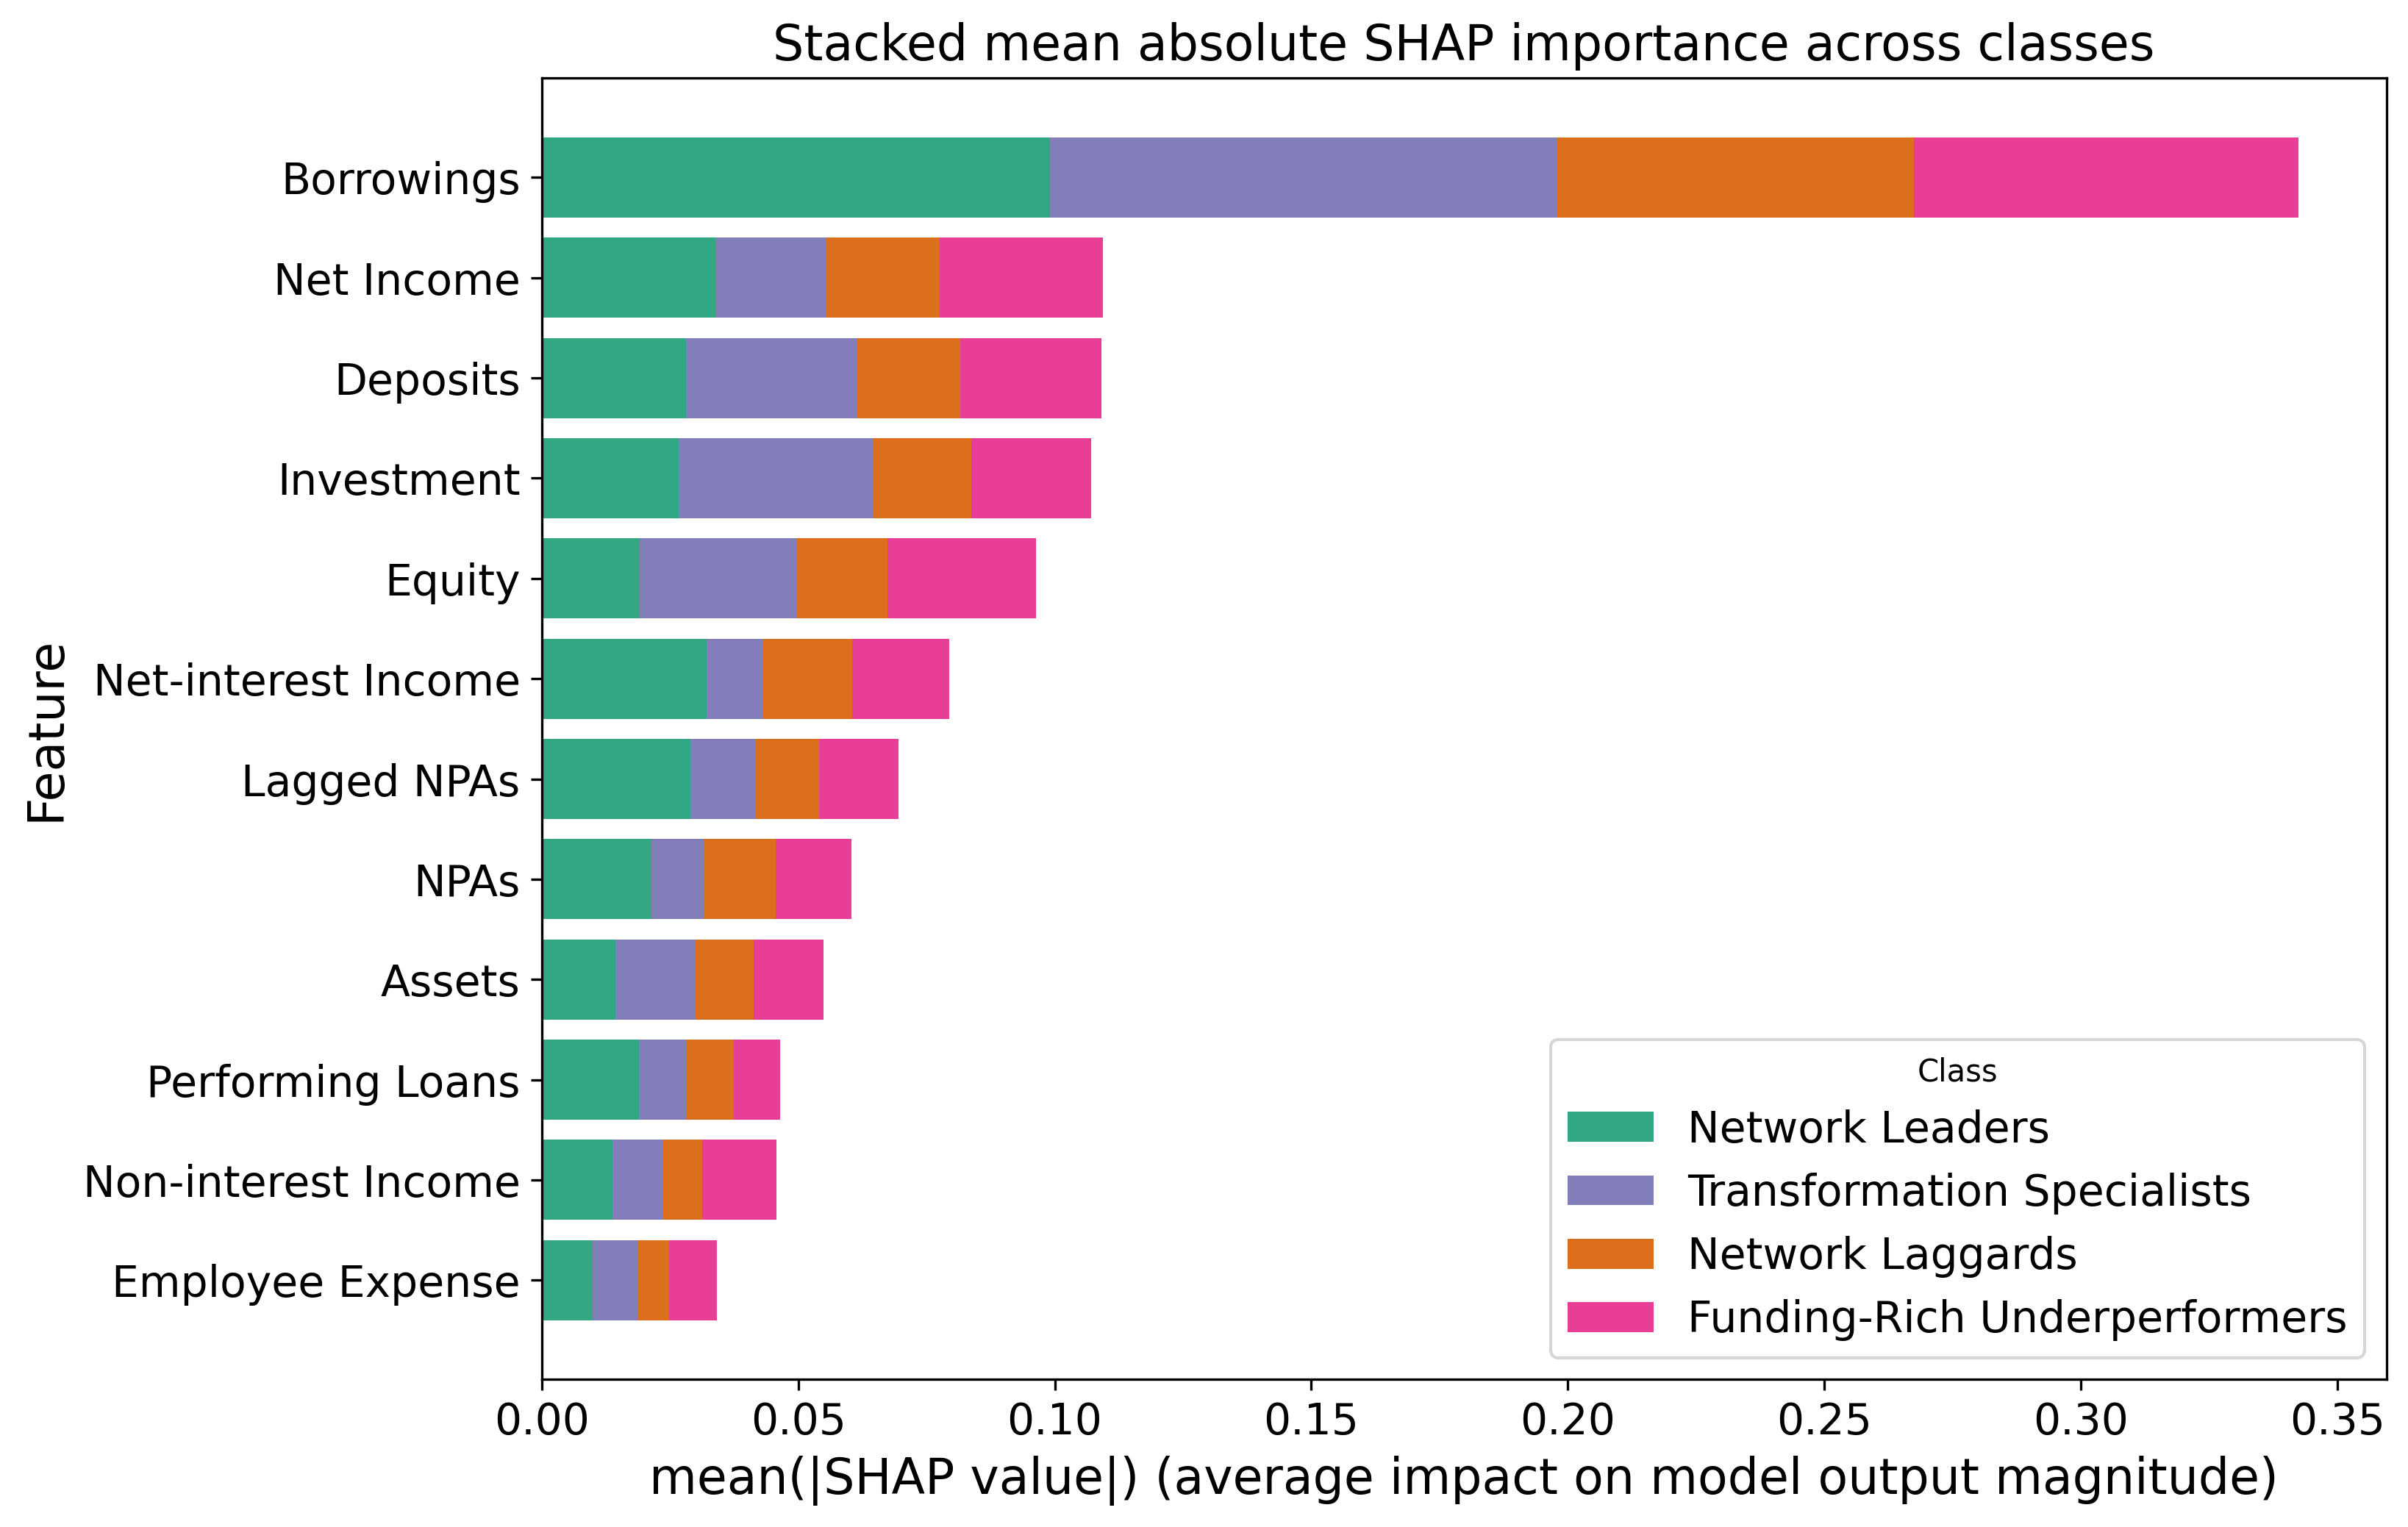

The file beside this chart, header and first rows:
Feature, Network Leaders, Transformation Specialists, Network Laggards, Funding-Rich Underperformers, Total
Employee Expense, 0.009974, 0.008656, 0.006235, 0.009294, 0.03416
Non-interest Income, 0.01379, 0.009896, 0.007647, 0.01438, 0.04572
Performing Loans, 0.01896, 0.009158, 0.009281, 0.009103, 0.0465
Assets, 0.01442, 0.01558, 0.01128, 0.01358, 0.05487
NPAs, 0.02135, 0.01028, 0.01397, 0.01478, 0.06038
Lagged NPAs, 0.02901, 0.01272, 0.01232, 0.01544, 0.06948
Net-interest Income, 0.03212, 0.01109, 0.01729, 0.01896, 0.07946
Equity, 0.01906, 0.03071, 0.01759, 0.02897, 0.09634
Investment, 0.02664, 0.03801, 0.01909, 0.02342, 0.1072
Deposits, 0.02806, 0.03339, 0.02007, 0.0275, 0.109
Net Income, 0.03404, 0.02139, 0.02217, 0.03171, 0.1093
Borrowings, 0.09901, 0.09895, 0.06948, 0.07499, 0.3424
